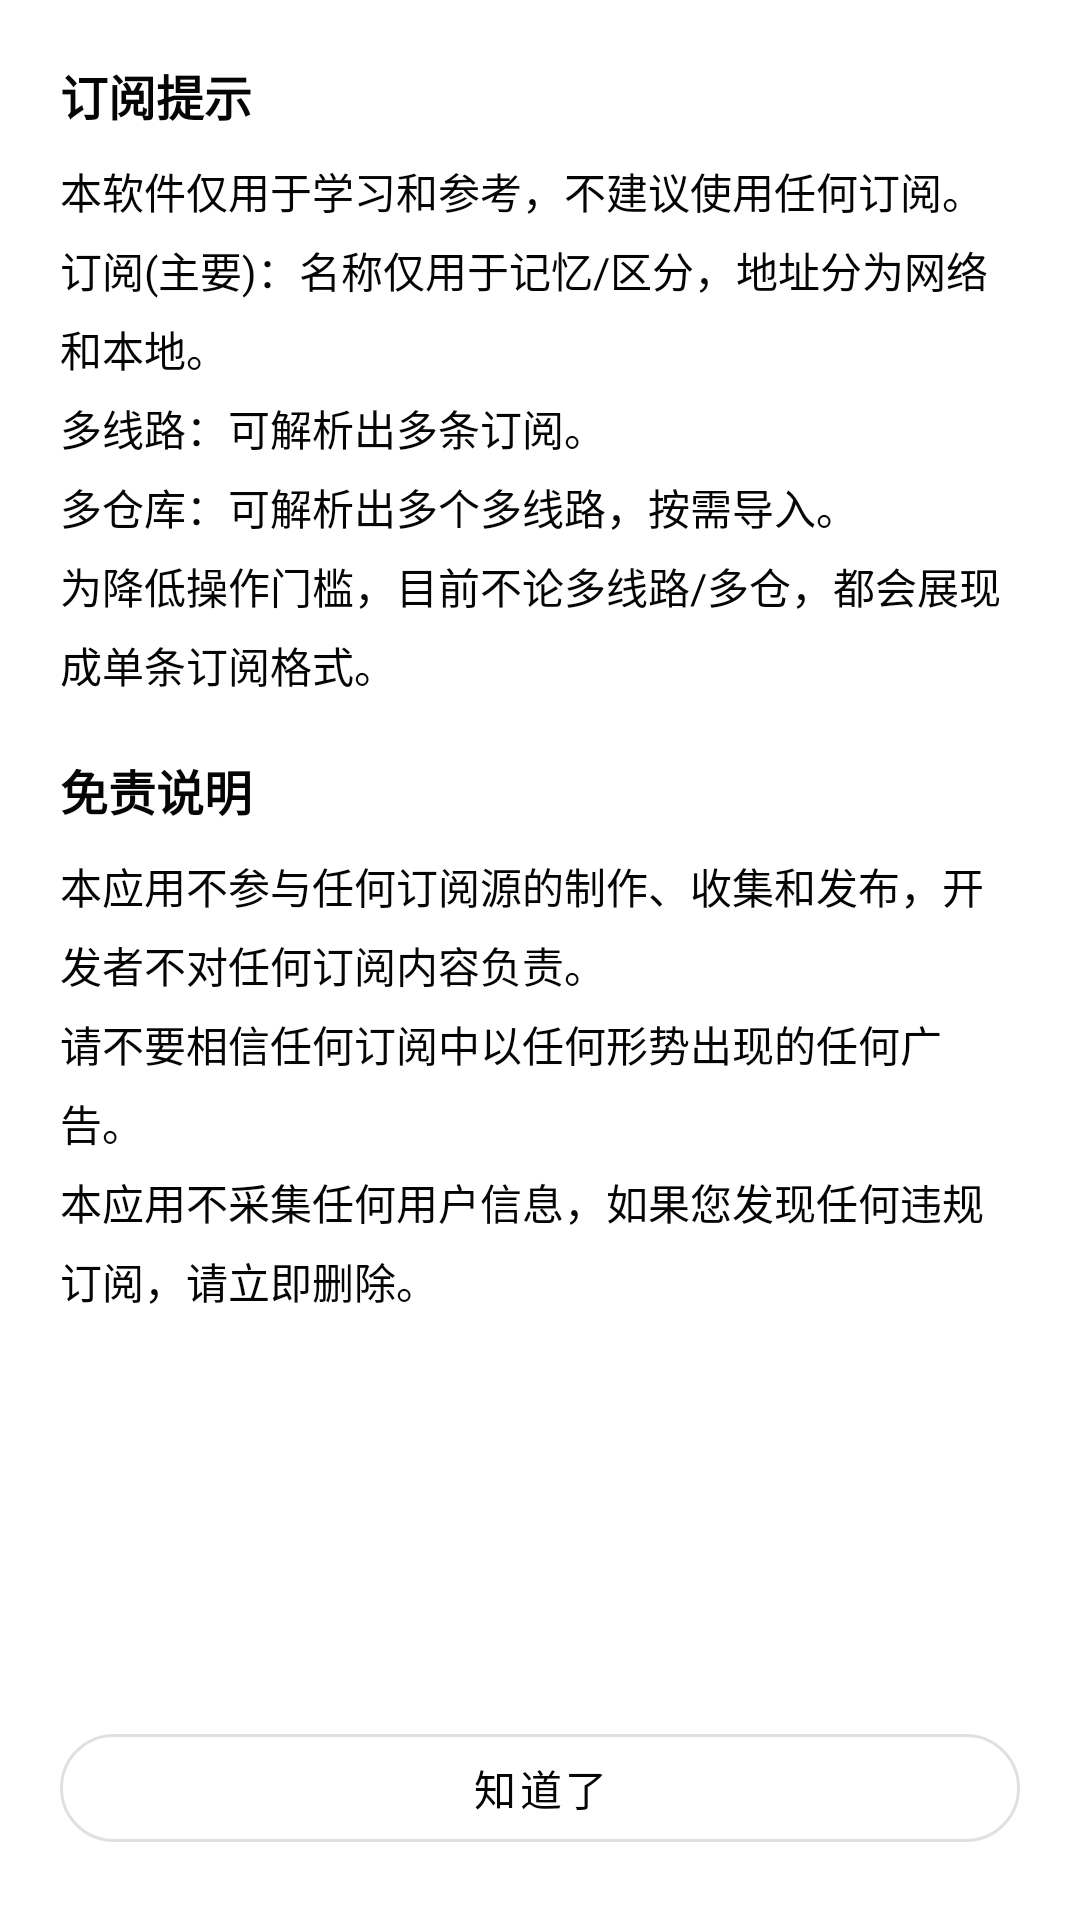

Produce the Android XML layout that renders to this screen, including the resource entries it uses.
<!-- AndroidManifest.xml: application theme AppTheme -->
<!-- res/layout/dialog_subs_tip.xml -->
<?xml version="1.0" encoding="utf-8"?>
<LinearLayout xmlns:android="http://schemas.android.com/apk/res/android"
    android:layout_width="match_parent"
    android:layout_height="wrap_content"
    xmlns:app="http://schemas.android.com/apk/res-auto"
    xmlns:tools="http://schemas.android.com/tools"
    android:layout_gravity="center"
    android:background="@drawable/bg_bottom_dialog"
    android:orientation="vertical"
    android:paddingHorizontal="20dp"
    android:paddingTop="20dp"
    android:paddingBottom="20dp">

    <ScrollView
        android:layout_width="match_parent"
        android:layout_height="0dp"
        android:layout_weight="1"
        android:scrollbars="none"
        >

        <LinearLayout
            android:layout_width="match_parent"
            android:layout_height="wrap_content"
            android:orientation="vertical">

            <TextView
                android:id="@+id/title"
                android:layout_width="wrap_content"
                android:layout_height="wrap_content"
                android:text="@string/subscription_tip_title"
                android:textColor="@color/text_foreground"
                android:textStyle="bold"
                android:textSize="16sp"/>

            <TextView
                android:layout_width="match_parent"
                android:layout_height="wrap_content"
                android:lineSpacingExtra="6dp"
                android:text="@string/subs_use_tip"
                android:textColor="@color/text_foreground"
                android:layout_marginTop="10dp"
                />

            <TextView
                android:layout_width="wrap_content"
                android:layout_height="wrap_content"
                android:text="@string/disclaimer"
                android:textColor="@color/text_foreground"
                android:textStyle="bold"
                android:textSize="16sp"
                android:layout_marginTop="20dp"/>

            <TextView
                android:layout_width="match_parent"
                android:layout_height="wrap_content"
                android:lineSpacingExtra="6dp"
                android:text="@string/subs_tip"
                android:textColor="@color/text_foreground"
                android:layout_marginTop="10dp"
                />
        </LinearLayout>
    </ScrollView>

    <com.google.android.material.button.MaterialButton
        android:id="@+id/btn_cancel"
        android:layout_width="match_parent"
        android:layout_height="wrap_content"
        app:cornerRadius="20dp"
        android:layout_marginTop="20dp"
        android:textColor="@color/text_foreground"
        style="@style/Widget.MaterialComponents.Button.OutlinedButton"
        android:text="@string/got_it"/>
</LinearLayout>
<!-- resources referenced by this layout -->
<resources>
  <color name="text_foreground">#050505</color>
  <string name="disclaimer">免责说明</string>
  <string name="got_it">知道了</string>
  <string name="subs_tip">
          本应用不参与任何订阅源的制作、收集和发布，开发者不对任何订阅内容负责。
          \n请不要相信任何订阅中以任何形势出现的任何广告。
          \n本应用不采集任何用户信息，如果您发现任何违规订阅，请立即删除。
               </string>
  <string name="subs_use_tip">
          本软件仅用于学习和参考，不建议使用任何订阅。
          \n订阅(主要)：名称仅用于记忆/区分，地址分为网络和本地。
          \n多线路：可解析出多条订阅。
          \n多仓库：可解析出多个多线路，按需导入。
          \n为降低操作门槛，目前不论多线路/多仓，都会展现成单条订阅格式。
               </string>
  <string name="subscription_tip_title">订阅提示</string>
  <style name="AppTheme" parent="Theme.Material3.DayNight.NoActionBar">
          
          <item name="colorPrimary">@color/colorPrimary</item>
          <item name="colorOnPrimary">@color/white</item>
          <item name="colorPrimaryContainer">@color/colorPrimaryContainer</item>
          <item name="colorOnPrimaryContainer">@color/colorOnPrimaryContainer</item>
          <item name="colorSecondary">@color/colorAccent</item>
          <item name="colorAccent">@color/colorAccent</item>
          
          <item name="android:windowBackground">@color/windowBackground</item>
          <item name="colorSurface">@color/windowBackground</item>
          <item name="colorSurfaceContainerHighest">@color/bg_popup</item>
          <item name="colorOnSurface">@color/text_foreground</item>
          <item name="colorOnSurfaceVariant">@color/text_sub_foreground</item>
          
          <item name="android:forceDarkAllowed" tools:targetApi="q">false</item>
          
          <item name="android:windowAnimationStyle">@style/AppWindowAnimation</item>
      </style>
  <color name="colorPrimary">#567df4</color>
  <color name="white">#FFFFFF</color>
  <color name="colorPrimaryContainer">#DCE4FF</color>
  <color name="colorOnPrimaryContainer">#0A1C40</color>
  <color name="colorAccent">#3e4fb1</color>
  <color name="windowBackground">#fff</color>
  <color name="bg_popup">#FFFFFF</color>
  <color name="text_sub_foreground">#787878</color>
  <style name="AppWindowAnimation" parent="@android:style/Animation.Activity">
          <item name="android:activityOpenEnterAnimation">@anim/activity_open_enter</item>
          <item name="android:activityOpenExitAnimation">@anim/activity_open_exit</item>
          <item name="android:activityCloseEnterAnimation">@anim/activity_close_enter</item>
          <item name="android:activityCloseExitAnimation">@anim/activity_close_exit</item>
      </style>
</resources>
